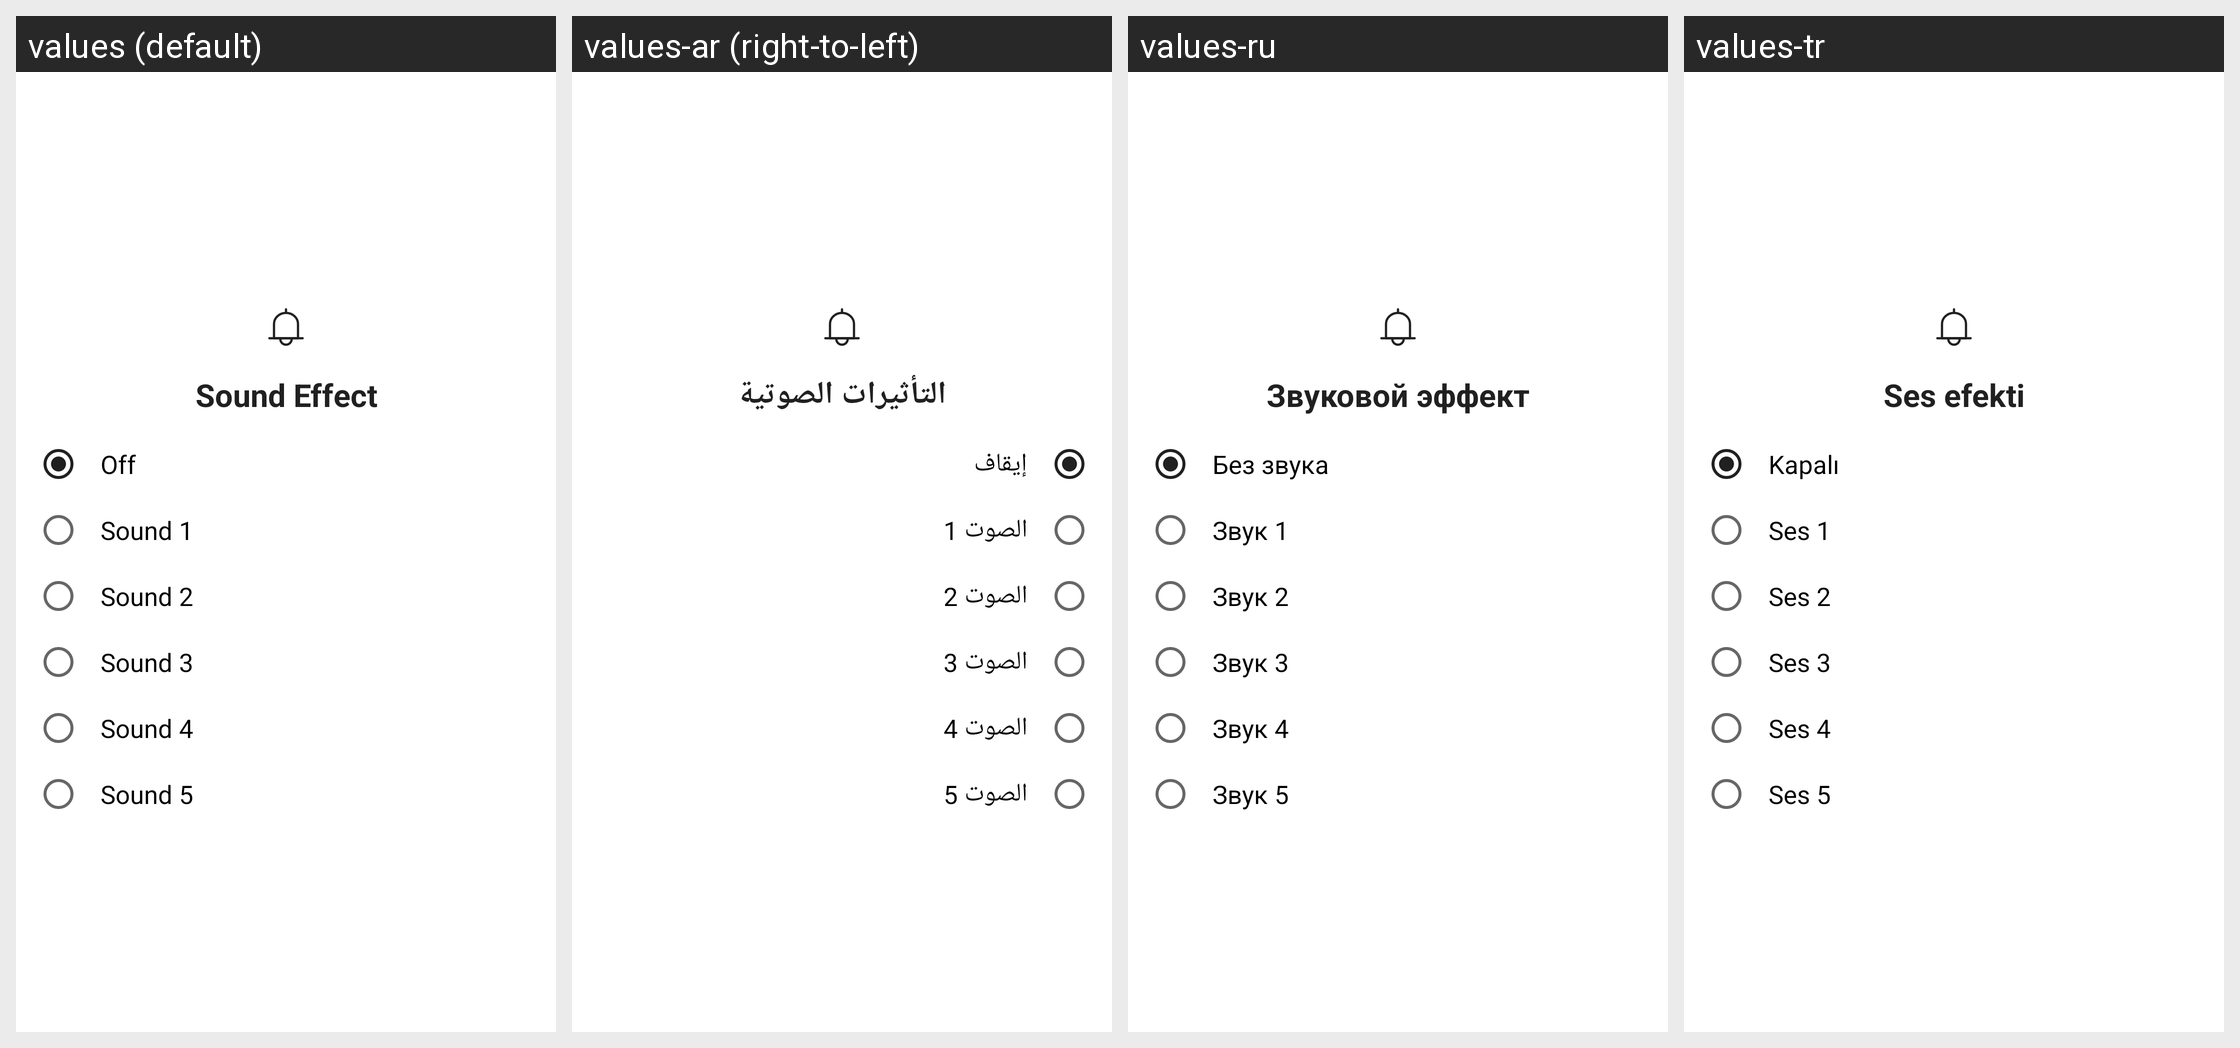

The same Android screen rendered under several of its app's locales, left to right. List the strings drawn on it with the default value and each locale's translation.
Android screen res/layout/dialog_sound.xml rendered under 4 locales, left to right: values (default), values-ar (right-to-left), values-ru, values-tr. Device: Nexus 5 (rendered at 1080×1920; each locale shown at half size, 540×960, under a caption strip naming it); theme AppTheme.
Other locales in the repository, not shown: values-de, values-en, values-en-rAU, values-en-rCA, values-en-rGB, values-en-rXC, values-es, values-es-rUS, values-fi, values-fr, values-fr-rCA, values-hi, values-id, values-in, values-it, values-ja, values-ko, values-ms, values-my, values-nl, values-pl, values-pt, values-pt-rBR, values-pt-rPT, values-th, values-vi, values-zh, values-zh-rCN, values-zh-rHK, values-zh-rTW.
Strings drawn on this screen, with the default value and each locale's value (text and hints the layout hard-codes, and strings that could not be matched under every locale, appear in the picture but are not listed):

setting_sound_effect
  values: Sound Effect
  values-ar: التأثيرات الصوتية
  values-ru: Звуковой эффект
  values-tr: Ses efekti

setting_sound_off
  values: Off
  values-ar: إيقاف
  values-ru: Без звука
  values-tr: Kapalı

setting_sound_1
  values: Sound 1
  values-ar: الصوت 1
  values-ru: Звук 1
  values-tr: Ses 1

setting_sound_2
  values: Sound 2
  values-ar: الصوت 2
  values-ru: Звук 2
  values-tr: Ses 2

setting_sound_3
  values: Sound 3
  values-ar: الصوت 3
  values-ru: Звук 3
  values-tr: Ses 3

setting_sound_4
  values: Sound 4
  values-ar: الصوت 4
  values-ru: Звук 4
  values-tr: Ses 4

setting_sound_5
  values: Sound 5
  values-ar: الصوت 5
  values-ru: Звук 5
  values-tr: Ses 5
